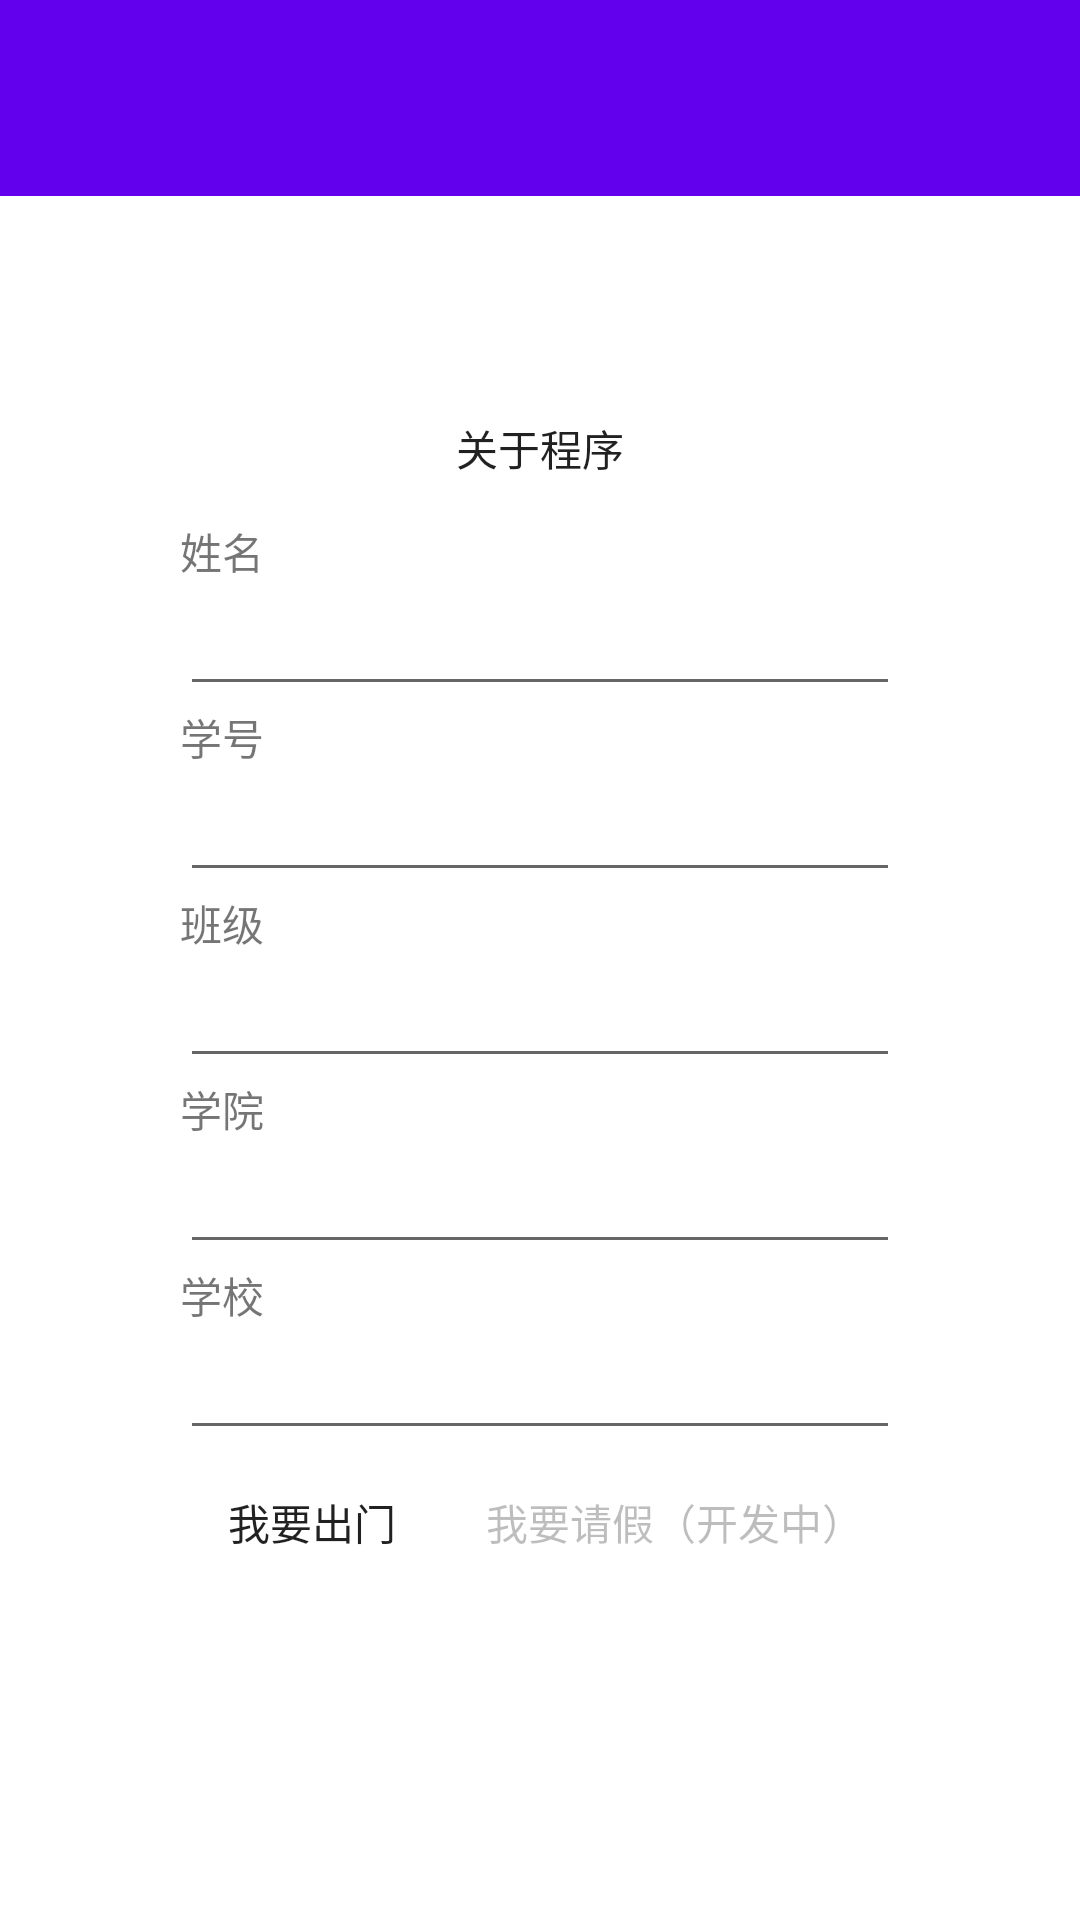

Layout XML and referenced resources for this Android screen:
<!-- AndroidManifest.xml: application theme MyTheme -->
<!-- res/layout/activity_main.xml -->
<?xml version="1.0" encoding="utf-8"?>
<androidx.constraintlayout.widget.ConstraintLayout xmlns:android="http://schemas.android.com/apk/res/android"
                                                   xmlns:app="http://schemas.android.com/apk/res-auto"
                                                   xmlns:tools="http://schemas.android.com/tools"
                                                   android:layout_width="match_parent"
                                                   android:layout_height="match_parent" android:background="#00FFFFFF"
                                                   android:theme="@style/MyTheme">
    <TextView
            android:layout_width="match_parent"
            android:layout_height="wrap_content"
            android:gravity="center" android:textColor="#F44336"
            android:textSize="34sp"
            android:id="@+id/textView_AppTitle"
            android:background="#6200EE"
            android:padding="10sp" android:textStyle="bold"
            app:layout_constraintEnd_toEndOf="parent"
            app:layout_constraintBottom_toTopOf="@+id/scrollView2"
            app:layout_constraintTop_toTopOf="parent"
            app:layout_constraintStart_toStartOf="parent"/>

    <ScrollView
            android:layout_width="match_parent"
            android:layout_height="0dp" app:layout_constraintTop_toBottomOf="@+id/textView_AppTitle"
            app:layout_constraintStart_toStartOf="parent" android:id="@+id/scrollView2"
            app:layout_constraintBottom_toBottomOf="parent">
        <LinearLayout
                android:orientation="vertical"
                android:layout_margin="40dp"
                android:layout_width="match_parent"
                android:layout_height="match_parent"
                tools:ignore="MissingConstraints"
                android:padding="20dp"
        >
            <Button
                    android:text="关于程序"
                    android:layout_width="match_parent"
                    android:layout_height="wrap_content" android:id="@+id/aboutThisApp"/>
            <TextView
                    android:text="姓名"
                    android:layout_width="match_parent"
                    android:layout_height="wrap_content"/>
            <EditText
                    android:layout_width="match_parent"
                    android:layout_height="wrap_content"
                    android:inputType="text"
                    android:ems="10"
                    android:id="@+id/input_name"/>
            <TextView
                    android:text="学号"
                    android:layout_width="match_parent"
                    android:layout_height="wrap_content"/>
            <EditText
                    android:layout_width="match_parent"
                    android:layout_height="wrap_content"
                    android:inputType="text"
                    android:ems="10"
                    android:id="@+id/input_no"/>
            <TextView
                    android:text="班级"
                    android:layout_width="match_parent"
                    android:layout_height="wrap_content"/>
            <EditText
                    android:layout_width="match_parent"
                    android:layout_height="wrap_content"
                    android:inputType="text"
                    android:ems="10"
                    android:id="@+id/input_class"/>
            <TextView
                    android:text="学院"
                    android:layout_width="match_parent"
                    android:layout_height="wrap_content"/>
            <EditText
                    android:layout_width="match_parent"
                    android:layout_height="wrap_content"
                    android:inputType="text"
                    android:ems="10"
                    android:id="@+id/input_college"/>
            <TextView
                    android:text="学校"
                    android:layout_width="match_parent"
                    android:layout_height="wrap_content"/>
            <EditText
                    android:layout_width="match_parent"
                    android:layout_height="wrap_content"
                    android:inputType="text"
                    android:ems="10"
                    android:id="@+id/input_school"/>
            <LinearLayout
                    android:orientation="horizontal"
                    android:layout_width="match_parent"
                    android:layout_height="match_parent">
                <Button
                        android:layout_width="wrap_content"
                        android:layout_height="wrap_content"
                        android:id="@+id/goOut"
                        android:text="我要出门"
                />
                <Space
                        android:layout_width="wrap_content"
                        android:layout_height="wrap_content"
                        android:layout_weight="1"/>
                <Button
                        android:text="我要请假（开发中）"
                        android:layout_width="wrap_content"
                        android:layout_height="wrap_content"
                        android:id="@+id/runForClass"
                        android:enabled="false"
                />
            </LinearLayout>
        </LinearLayout>


    </ScrollView>
</androidx.constraintlayout.widget.ConstraintLayout>
<!-- resources referenced by this layout -->
<resources>
  <style name="MyTheme" parent="Theme.MaterialComponents.DayNight.NoActionBar">
          
          <item name="colorPrimary">@color/white</item>
          <item name="colorPrimaryVariant">@color/white</item>
          <item name="colorOnPrimary">@color/purple_700</item>
          
          <item name="colorSecondary">@color/teal_200</item>
          <item name="colorSecondaryVariant">@color/teal_700</item>
          <item name="colorOnSecondary">@color/black</item>
          
          <item name="android:statusBarColor" tools:targetApi="l">@color/white</item>
          
          
          <item name="buttonStyle">@style/Widget.AppCompat.Button.Borderless</item>
      </style>
  <color name="white">#FFFFFFFF</color>
  <color name="purple_700">#FF3700B3</color>
  <color name="teal_200">#FF03DAC5</color>
  <color name="teal_700">#FF018786</color>
  <color name="black">#FF000000</color>
</resources>
